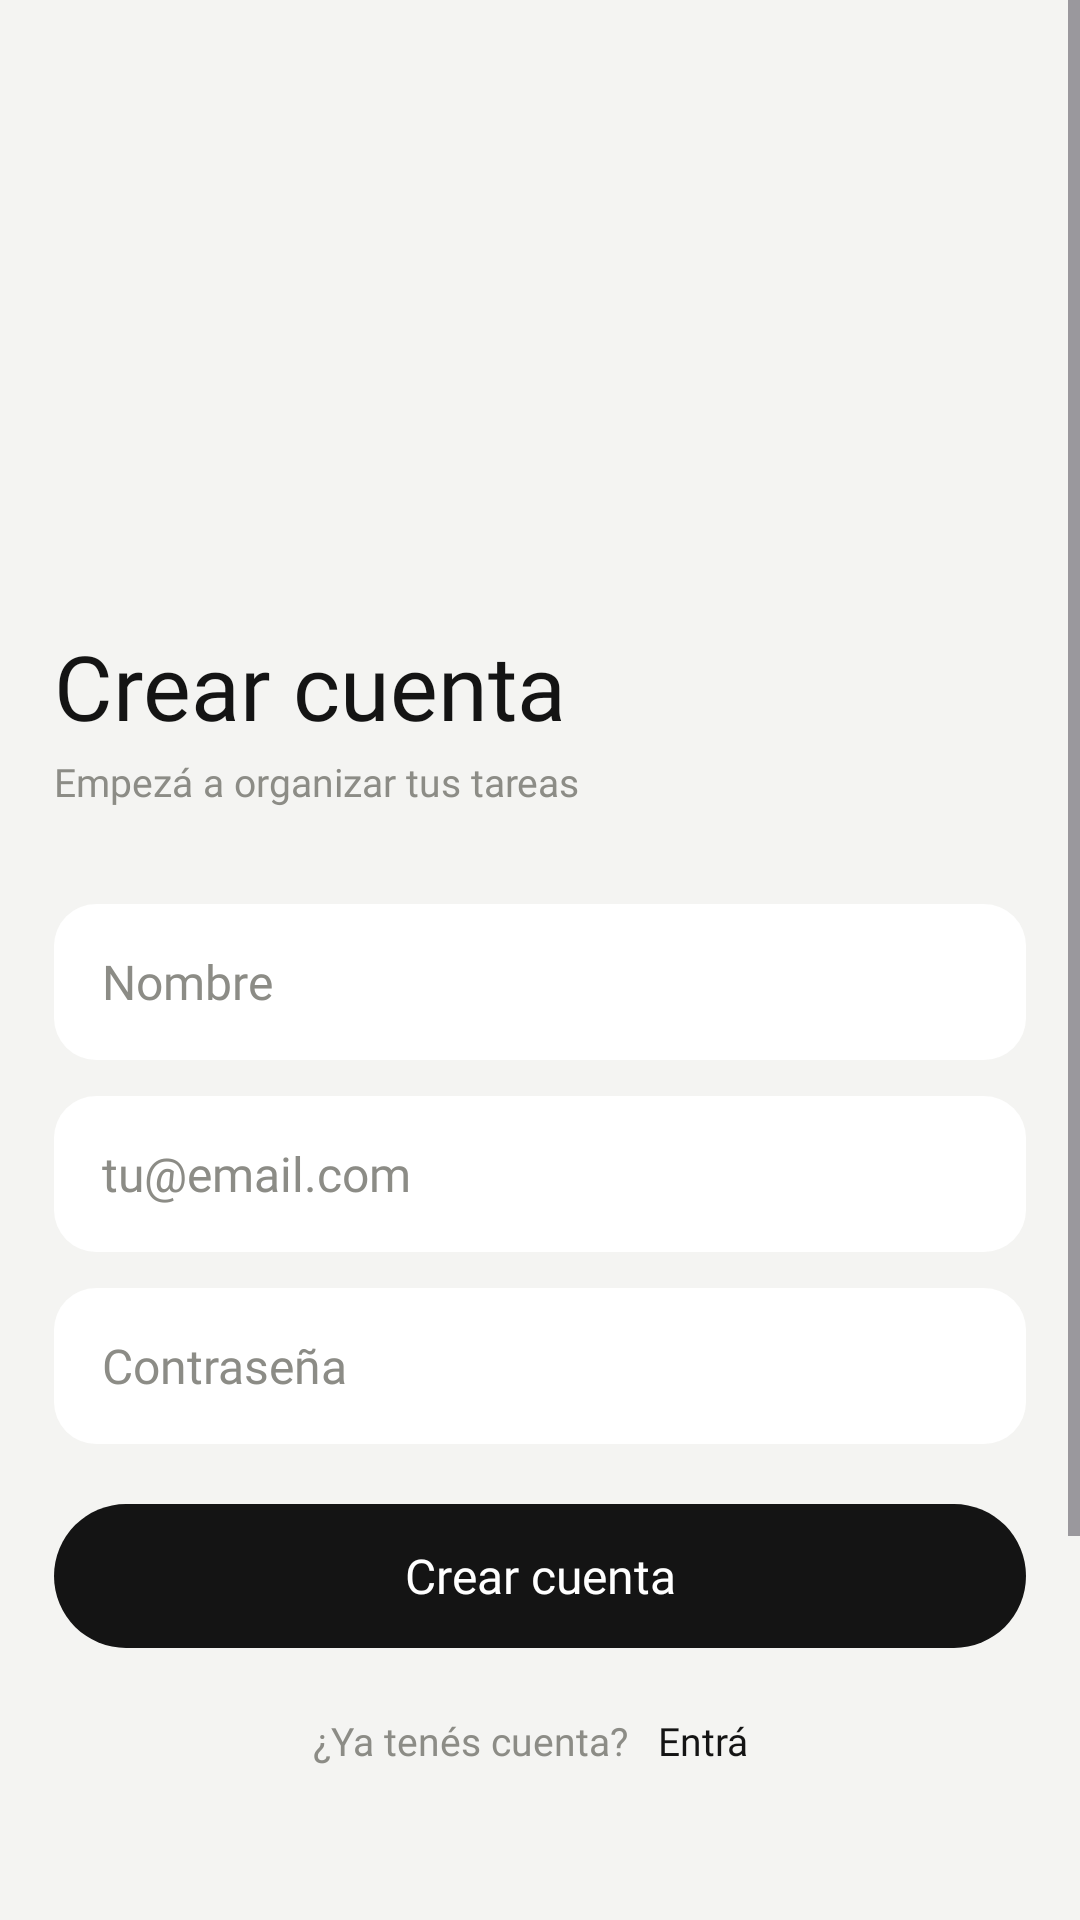

Produce the Android XML layout that renders to this screen, including the resource entries it uses.
<!-- AndroidManifest.xml: application theme Theme.TodoListApp -->
<!-- res/layout/activity_registro.xml -->
<?xml version="1.0" encoding="utf-8"?>
<ScrollView xmlns:android="http://schemas.android.com/apk/res/android"
    android:layout_width="match_parent"
    android:layout_height="match_parent"
    android:fillViewport="true">

    <LinearLayout
        android:layout_width="match_parent"
        android:layout_height="wrap_content"
        android:orientation="vertical"
        android:gravity="center_vertical"
        android:minHeight="800dp"
        android:paddingStart="@dimen/margen_lateral"
        android:paddingEnd="@dimen/margen_lateral"
        android:paddingTop="@dimen/padding_top_pantalla"
        android:paddingBottom="24dp">

        <TextView
            style="@style/Texto.Display"
            android:layout_width="wrap_content"
            android:layout_height="wrap_content"
            android:text="@string/registro_titulo" />

        <TextView
            style="@style/Texto.Label"
            android:layout_width="wrap_content"
            android:layout_height="wrap_content"
            android:layout_marginTop="4dp"
            android:text="@string/registro_subtitulo" />

        <EditText
            android:id="@+id/etNombre"
            style="@style/Input"
            android:layout_marginTop="32dp"
            android:hint="@string/registro_nombre"
            android:inputType="textPersonName"
            android:autofillHints="name" />

        <EditText
            android:id="@+id/etEmail"
            style="@style/Input"
            android:layout_marginTop="12dp"
            android:hint="@string/login_email"
            android:inputType="textEmailAddress"
            android:autofillHints="emailAddress" />

        <TextView
            android:id="@+id/tvErrorEmail"
            style="@style/Texto.Error"
            android:layout_width="match_parent"
            android:layout_height="wrap_content"
            android:layout_marginTop="6dp"
            android:text="@string/error_email_registrado"
            android:visibility="gone" />

        <EditText
            android:id="@+id/etPassword"
            style="@style/Input"
            android:layout_marginTop="12dp"
            android:hint="@string/login_password"
            android:inputType="textPassword"
            android:autofillHints="newPassword" />

        <com.google.android.material.button.MaterialButton
            android:id="@+id/btnCrear"
            style="@style/Boton.Primario"
            android:layout_width="match_parent"
            android:layout_marginTop="20dp"
            android:text="@string/registro_boton" />

        <LinearLayout
            android:layout_width="match_parent"
            android:layout_height="wrap_content"
            android:layout_marginTop="16dp"
            android:gravity="center"
            android:orientation="horizontal">

            <TextView
                style="@style/Texto.Label"
                android:layout_width="wrap_content"
                android:layout_height="wrap_content"
                android:text="@string/registro_con_cuenta" />

            <TextView
                android:id="@+id/tvEntra"
                style="@style/Texto.Label"
                android:layout_width="wrap_content"
                android:layout_height="wrap_content"
                android:layout_marginStart="4dp"
                android:padding="6dp"
                android:text="@string/registro_entra"
                android:textColor="@color/ink" />
        </LinearLayout>

    </LinearLayout>
</ScrollView>
<!-- resources referenced by this layout -->
<resources>
  <color name="ink">#141414</color>
  <dimen name="margen_lateral">18dp</dimen>
  <dimen name="padding_top_pantalla">32dp</dimen>
  <string name="error_email_registrado">Ese email ya está registrado</string>
  <string name="login_email">tu@email.com</string>
  <string name="login_password">Contraseña</string>
  <string name="registro_boton">Crear cuenta</string>
  <string name="registro_con_cuenta">¿Ya tenés cuenta?</string>
  <string name="registro_entra">Entrá</string>
  <string name="registro_nombre">Nombre</string>
  <string name="registro_subtitulo">Empezá a organizar tus tareas</string>
  <string name="registro_titulo">Crear cuenta</string>
  <style name="Input">
          <item name="android:layout_width">match_parent</item>
          <item name="android:layout_height">@dimen/alto_input</item>
          <item name="android:background">@drawable/bg_input</item>
          <item name="android:paddingStart">16dp</item>
          <item name="android:paddingEnd">16dp</item>
          <item name="android:fontFamily">@font/inter_regular</item>
          <item name="android:textSize">16sp</item>
          <item name="android:textColor">@color/ink</item>
          <item name="android:textColorHint">@color/muted</item>
          <item name="android:gravity">center_vertical</item>
          <item name="android:maxLines">1</item>
      </style>
  <style name="Texto.Display">
          <item name="android:fontFamily">@font/space_grotesk_medium</item>
          <item name="android:textSize">30sp</item>
          <item name="android:textColor">@color/ink</item>
          <item name="android:lineSpacingMultiplier">1.15</item>
          <item name="android:includeFontPadding">false</item>
      </style>
  <style name="Texto.Error">
          <item name="android:fontFamily">@font/inter_regular</item>
          <item name="android:textSize">12sp</item>
          <item name="android:textColor">@color/error</item>
      </style>
  <style name="Texto.Label">
          <item name="android:fontFamily">@font/inter_regular</item>
          <item name="android:textSize">13sp</item>
          <item name="android:textColor">@color/muted</item>
      </style>
  <style name="Theme.TodoListApp" parent="Theme.Material3.Light.NoActionBar">
          <item name="colorPrimary">@color/ink</item>
          <item name="colorOnPrimary">@color/on_ink</item>
          <item name="colorSurface">@color/surface</item>
          <item name="android:colorBackground">@color/bg</item>
          <item name="android:windowBackground">@color/bg</item>
          <item name="android:statusBarColor">@color/bg</item>
          <item name="android:windowLightStatusBar" tools:targetApi="m">true</item>
          <item name="android:textColorHint">@color/muted</item>
      </style>
  <dimen name="alto_boton">48dp</dimen>
  <color name="on_ink">#FFFFFF</color>
  <dimen name="radio_pildora">999dp</dimen>
  <dimen name="alto_input">52dp</dimen>
  <!-- drawable bg_input (drawable) -->
  <?xml version="1.0" encoding="utf-8"?>
  <shape xmlns:android="http://schemas.android.com/apk/res/android"
      android:shape="rectangle">
      <solid android:color="@color/surface" />
      <corners android:radius="@dimen/radio_input" />
  </shape>
  <color name="muted">#8C8C86</color>
  <color name="error">#B3261E</color>
  <color name="surface">#FFFFFF</color>
  <color name="bg">#F4F4F2</color>
  <dimen name="radio_input">14dp</dimen>
</resources>
